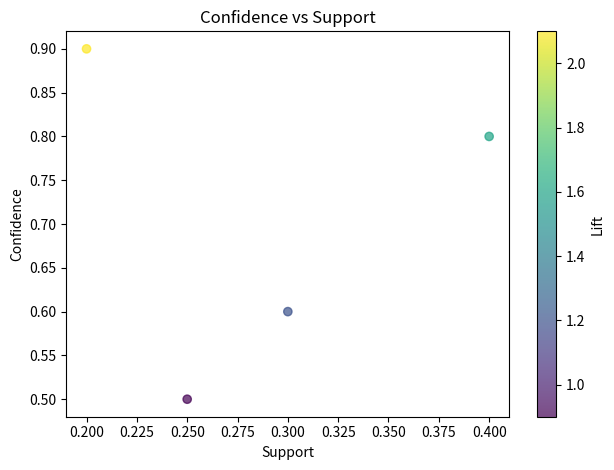

This figure's Python source:
# plotAssociationRuleScatter visualizes association rules as a support vs. measure scatter plot.
#
# **Importing this algorithm into a python program**
# --------------------------------------------------------
#
#     from PAMI.extras.graph import plotAssociationRuleScatter as ars
#
#     obj = ars.plotAssociationRuleScatter(df)
#
#     obj.plot()
#
#     obj.save(oFile='ruleScatter.png')
#


__copyright__ = """
Copyright (C)  2026 Rage Uday Kiran

     This program is free software: you can redistribute it and/or modify
     it under the terms of the GNU General Public License as published by
     the Free Software Foundation, either version 3 of the License, or
     (at your option) any later version.

     This program is distributed in the hope that it will be useful,
     but WITHOUT ANY WARRANTY; without even the implied warranty of
     MERCHANTABILITY or FITNESS FOR A PARTICULAR PURPOSE.  See the
     GNU General Public License for more details.

     You should have received a copy of the GNU General Public License
     along with this program.  If not, see <https://www.gnu.org/licenses/>.
"""

import warnings
import matplotlib.pyplot as plt
import pandas as pd
from typing import Optional


class plotAssociationRuleScatter:
    """
    Scatter plot of association rules: one point per rule, positioned by support
    and an interestingness measure, optionally coloured by a third measure.

    The input is a DataFrame from a PAMI AssociationRules miner. Measure columns
    are auto-detected when not specified explicitly.

    :Attributes:

        dataFrame : pandas.DataFrame
            association rules with a support column and at least one measure column
        xColumn : str
            column for the x-axis (default Support)
        yColumn : str
            column for the y-axis (auto-detected when omitted)
        colorColumn : str
            column mapped to point colour (auto-detected when omitted; uniform if none)

    :Methods:

        plot()
            display the scatter plot interactively
        save(oFile)
            save the scatter plot to a file
        getStatistics()
            print rule count and measure ranges

    **Importing this algorithm into a python program**
    --------------------------------------------------------
    .. code-block:: python

            from PAMI.extras.graph import plotAssociationRuleScatter as ars

            obj = ars.plotAssociationRuleScatter(df)

            obj.plot()

            obj.save(oFile='ruleScatter.png')
    """

    _MEASURES = ['Confidence', 'Lift', 'Leverage']

    def __init__(self, dataFrame: pd.DataFrame, xColumn: str = 'Support',
                 yColumn: Optional[str] = None, colorColumn: Optional[str] = None) -> None:
        """
        :param dataFrame: rules from a PAMI AssociationRules miner
        :type dataFrame: pandas.DataFrame
        :param xColumn: column name for the x-axis
        :type xColumn: str
        :param yColumn: column name for the y-axis (auto-detected when None)
        :type yColumn: str or None
        :param colorColumn: column name for point colour (auto-detected when None)
        :type colorColumn: str or None
        """
        self.dataFrame = dataFrame
        self.xColumn = xColumn
        self._userYColumn = yColumn
        self._userColorColumn = colorColumn
        self.yColumn = yColumn
        self.colorColumn = colorColumn

    def __repr__(self) -> str:
        nRules = len(self.dataFrame) if self.dataFrame is not None else 0
        return (f"plotAssociationRuleScatter(rules={nRules}, "
                f"x={self.xColumn!r}, y={self.yColumn!r}, "
                f"color={self.colorColumn!r})")

    def _resolveColumns(self) -> None:
        """
        Decide which columns drive the y-axis and point colour. Re-resolves
        from the live DataFrame each time so that post-construction mutations
        are handled correctly.
        """
        if self.dataFrame is None or self.dataFrame.empty:
            return

        present = [m for m in self._MEASURES if m in self.dataFrame.columns]

        yColumn = self._userYColumn
        colorColumn = self._userColorColumn

        if yColumn is None:
            yColumn = present[0] if present else None
        if colorColumn is None:
            remaining = [m for m in present if m != yColumn]
            colorColumn = remaining[0] if remaining else None

        self.yColumn = yColumn
        self.colorColumn = colorColumn

    def _renderFigure(self) -> bool:
        """
        Create a matplotlib figure for the scatter plot.
        Returns False when there is nothing to draw.
        """
        df = self.dataFrame
        if df is None or df.empty:
            warnings.warn("No association rules to plot.")
            return False

        self._resolveColumns()

        if self.xColumn not in df.columns:
            warnings.warn(f"x-axis column '{self.xColumn}' not found in DataFrame "
                          f"(available: {list(df.columns)})")
            return False
        if self.yColumn is None:
            warnings.warn(f"No measure column found (expected one of: {self._MEASURES})")
            return False
        if self.yColumn not in df.columns:
            warnings.warn(f"y-axis column '{self.yColumn}' not found in DataFrame "
                          f"(available: {list(df.columns)})")
            return False

        plt.figure()
        if self.colorColumn is not None and self.colorColumn in df.columns:
            sc = plt.scatter(df[self.xColumn], df[self.yColumn],
                             c=df[self.colorColumn], cmap='viridis', alpha=0.7)
            plt.colorbar(sc, label=self.colorColumn)
        else:
            if self.colorColumn is not None:
                warnings.warn(f"Colour column '{self.colorColumn}' not found; "
                              f"using uniform colour.")
            plt.scatter(df[self.xColumn], df[self.yColumn], c='tab:blue', alpha=0.7)
        plt.xlabel(self.xColumn)
        plt.ylabel(self.yColumn)
        plt.title(f"{self.yColumn} vs {self.xColumn}")
        plt.tight_layout()
        return True

    def plot(self) -> None:
        """Display the scatter plot interactively."""
        if self._renderFigure():
            plt.show()

    def save(self, oFile: str = 'ruleScatter.png') -> None:
        """
        Save the scatter plot to a file.

        :param oFile: output file path
        :type oFile: str
        """
        if self._renderFigure():
            plt.savefig(oFile)
            plt.close()
            print(f"Association-rule scatter saved as {oFile}!")

    def getStatistics(self) -> None:
        """Print rule count and the range of each available measure."""
        df = self.dataFrame
        if df is None or df.empty:
            print("No association rules.")
            return
        print("Statistics:")
        print(f"  Number of rules: {len(df)}")
        for col in [self.xColumn] + self._MEASURES:
            if col in df.columns:
                print(f"  {col}: min={df[col].min():.4f}  max={df[col].max():.4f}")


if __name__ == "__main__":
    sample = pd.DataFrame([
        {"Antecedent": "milk",  "Consequent": "bread",  "Support": 0.40, "Confidence": 0.80, "Lift": 1.6},
        {"Antecedent": "bread", "Consequent": "butter", "Support": 0.30, "Confidence": 0.60, "Lift": 1.2},
        {"Antecedent": "milk",  "Consequent": "butter", "Support": 0.25, "Confidence": 0.50, "Lift": 0.9},
        {"Antecedent": "jam",   "Consequent": "bread",  "Support": 0.20, "Confidence": 0.90, "Lift": 2.1},
    ])
    obj = plotAssociationRuleScatter(sample)
    obj.save('sampleRuleScatter.png')
    obj.getStatistics()
